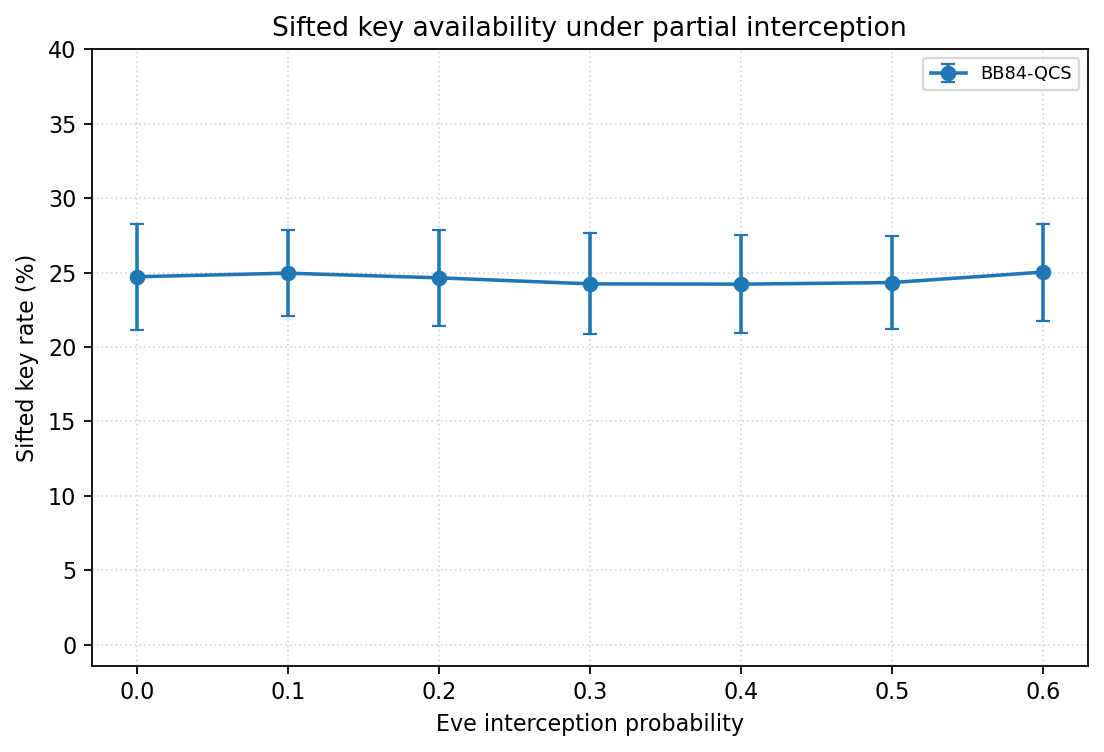

Values plotted in this chart, from the file beside it:
experiment, parameter, value, trials, raw_qubits_mean, raw_qubits_std, timing_captured_bits_mean, timing_captured_bits_std, timing_capture_rate_mean, timing_capture_rate_std, detected_bits_mean, detected_bits_std, detection_rate_mean, detection_rate_std, sifted_bits_mean, sifted_bits_std, sifted_key_rate_mean, sifted_key_rate_std, qber_mean, qber_std, accepted_mean, accepted_std, corrected_errors_mean, corrected_errors_std
BB84-QCS, eve_rate, 0.0, 50, 2048, 0.0, 1889, 242.3, 0.9223, 0.1183, 1010, 132.3, 0.4934, 0.0646, 506.2, 73.05, 0.2472, 0.03567, 0.01599, 0.006014, 1, 0.0, 8.08, 3.187
BB84-QCS, eve_rate, 0.1, 50, 2048, 0.0, 1900, 198.5, 0.9276, 0.09693, 1017, 109.9, 0.4968, 0.05366, 511.1, 59.45, 0.2496, 0.02903, 0.04003, 0.009922, 1, 0.0, 20.42, 5.529
BB84-QCS, eve_rate, 0.2, 50, 2048, 0.0, 1879, 239.4, 0.9175, 0.1169, 1012, 134.3, 0.4941, 0.06557, 504.7, 66.47, 0.2464, 0.03246, 0.0665, 0.01203, 1, 0.0, 33.58, 7.251
BB84-QCS, eve_rate, 0.3, 50, 2048, 0.0, 1848, 258.5, 0.9022, 0.1262, 990.1, 135.7, 0.4835, 0.06626, 496.4, 69.51, 0.2424, 0.03394, 0.09005, 0.01367, 0.9, 0.303, 44.7, 8.936
BB84-QCS, eve_rate, 0.4, 50, 2048, 0.0, 1846, 259.3, 0.9013, 0.1266, 991, 141.1, 0.4839, 0.06891, 496, 67.5, 0.2422, 0.03296, 0.1114, 0.01352, 0.4, 0.4949, 55.54, 10.91
BB84-QCS, eve_rate, 0.5, 50, 2048, 0.0, 1850, 230.9, 0.9031, 0.1127, 997, 127.6, 0.4868, 0.06232, 498.2, 63.95, 0.2433, 0.03123, 0.1369, 0.01614, 0.08, 0.274, 68.38, 12.74
BB84-QCS, eve_rate, 0.6, 50, 2048, 0.0, 1906, 238.5, 0.9306, 0.1164, 1025, 132, 0.5004, 0.06447, 512.5, 66.74, 0.2503, 0.03259, 0.164, 0.01651, 0, 0.0, 84.04, 13.9
